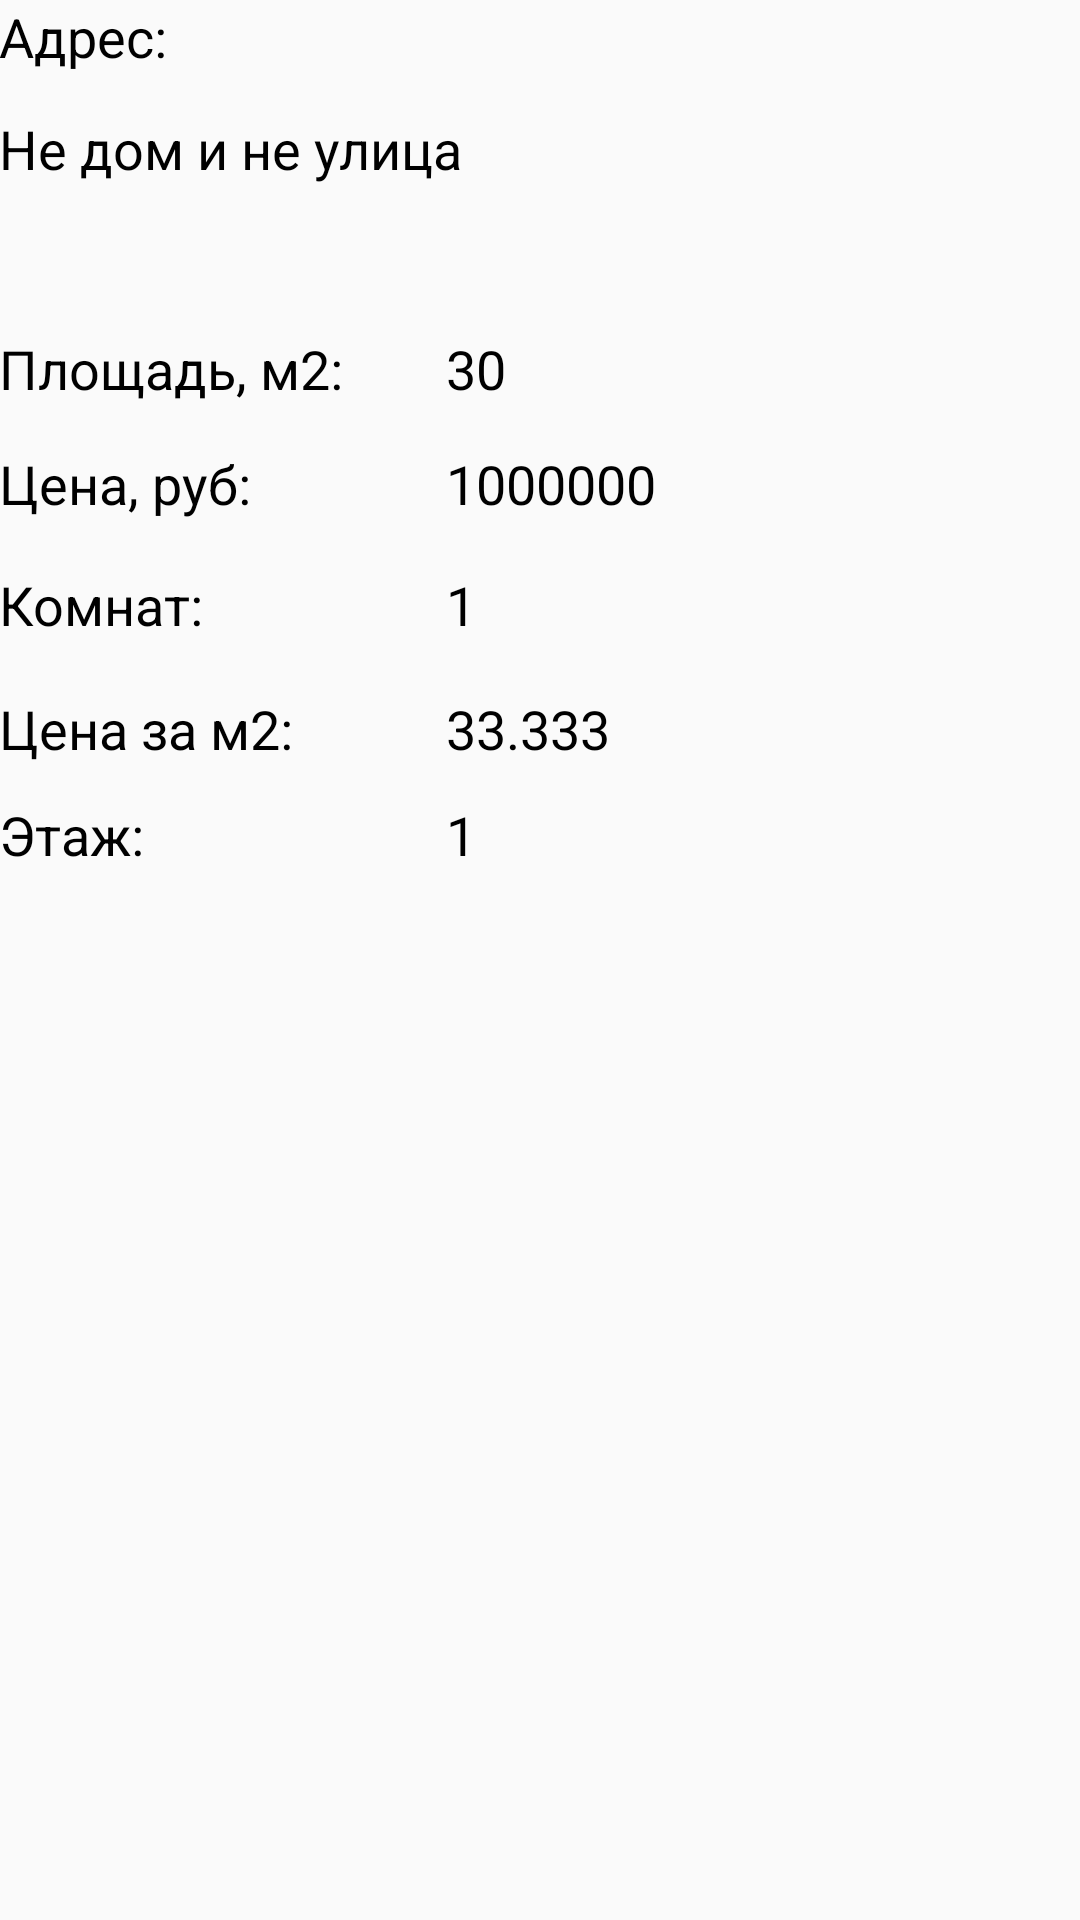

Write the Android layout XML for this screen, with the resource values it uses.
<!-- AndroidManifest.xml: application theme AppTheme -->
<!-- res/layout/activity_view_realty.xml -->
<?xml version="1.0" encoding="utf-8"?>
<RelativeLayout xmlns:android="http://schemas.android.com/apk/res/android"
    xmlns:tools="http://schemas.android.com/tools"
    android:id="@+id/activity_view_realty"
    android:layout_width="match_parent"
    android:layout_height="match_parent"
    android:paddingBottom="@dimen/activity_vertical_margin"
    android:paddingLeft="@dimen/activity_horizontal_margin"
    android:paddingRight="@dimen/activity_horizontal_margin"
    android:paddingTop="@dimen/activity_vertical_margin"
    tools:context="com.example.darina.testrealty.ViewRealtyActivity">

    <TextView
        android:layout_width="wrap_content"
        android:layout_height="wrap_content"
        android:inputType="textPersonName"
        android:text="1000000"
        android:ems="10"
        android:layout_alignBottom="@+id/editText7"
        android:layout_alignStart="@+id/editText6"
        android:id="@+id/editText8"
        android:cursorVisible="false"
        android:focusable="false"
        android:textSize="18sp"
        android:textColor="@android:color/background_dark" />

    <TextView
        android:layout_width="wrap_content"
        android:layout_height="wrap_content"
        android:inputType="textPersonName"
        android:text="30"
        android:ems="10"
        android:id="@+id/editText6"
        android:cursorVisible="false"
        android:focusable="false"
        android:layout_alignBaseline="@+id/editText5"
        android:layout_alignBottom="@+id/editText5"
        android:layout_alignParentStart="true"
        android:layout_marginStart="149dp"
        android:textSize="18sp"
        android:textColor="@android:color/background_dark" />

    <TextView
        android:layout_width="wrap_content"
        android:layout_height="wrap_content"
        android:inputType="textPersonName"
        android:text="Цена, руб:"
        android:ems="10"
        android:id="@+id/editText7"
        android:cursorVisible="false"
        android:focusable="false"
        android:layout_below="@+id/editText5"
        android:layout_alignParentStart="true"
        android:layout_marginTop="14dp"
        android:textSize="18sp"
        android:textColor="@android:color/background_dark" />

    <TextView
        android:layout_width="wrap_content"
        android:layout_height="wrap_content"
        android:inputType="textPersonName"
        android:text="1"
        android:ems="10"
        android:id="@+id/editText10"
        android:cursorVisible="false"
        android:focusable="false"
        android:layout_below="@+id/editText8"
        android:layout_alignStart="@+id/editText8"
        android:layout_marginTop="16dp"
        android:textSize="18sp"
        android:textColor="@android:color/background_dark" />

    <TextView

    android:layout_width="wrap_content"
        android:layout_height="wrap_content"
        android:inputType="textPersonName"
        android:text="Комнат:"
        android:ems="10"
        android:id="@+id/editText9"
        android:cursorVisible="false"
        android:focusable="false"
        android:layout_alignBaseline="@+id/editText10"
        android:layout_alignBottom="@+id/editText10"
        android:layout_alignParentStart="true"
        android:textSize="18sp"
        android:textColor="@android:color/background_dark" />

    <TextView
        android:layout_width="wrap_content"
        android:layout_height="wrap_content"
        android:inputType="textPersonName"
        android:text="33.333"
        android:ems="10"
        android:id="@+id/editText12"
        android:cursorVisible="false"
        android:focusable="false"
        android:layout_below="@+id/editText10"
        android:layout_alignStart="@+id/editText10"
        android:layout_marginTop="17dp"
        android:textSize="18sp"
        android:textColor="@android:color/background_dark" />

    <TextView
        android:layout_width="wrap_content"
        android:layout_height="wrap_content"
        android:inputType="textPersonName"
        android:text="Цена за м2:"
        android:ems="10"
        android:id="@+id/editText11"
        android:cursorVisible="false"
        android:focusable="false"
        android:layout_alignBaseline="@+id/editText12"
        android:layout_alignBottom="@+id/editText12"
        android:layout_alignParentStart="true"
        android:textSize="18sp"
        android:textColor="@android:color/background_dark" />

    <TextView
        android:layout_width="wrap_content"
        android:layout_height="wrap_content"
        android:inputType="textPersonName"
        android:text="1"
        android:ems="10"
        android:id="@+id/editText14"
        android:cursorVisible="false"
        android:focusable="false"
        android:layout_below="@+id/editText12"
        android:layout_alignStart="@+id/editText12"
        android:layout_marginTop="11dp"
        android:textSize="18sp"
        android:textColor="@android:color/background_dark" />

    <TextView
        android:layout_width="wrap_content"
        android:layout_height="wrap_content"
        android:inputType="textPersonName"
        android:text="Площадь, м2:"
        android:ems="10"
        android:layout_marginTop="49dp"
        android:id="@+id/editText5"
        android:cursorVisible="false"
        android:focusable="false"
        android:layout_below="@+id/editText"
        android:layout_alignParentStart="true"
        android:textSize="18sp"
        android:textColor="@android:color/background_dark" />

    <TextView
        android:layout_width="wrap_content"
        android:layout_height="wrap_content"
        android:inputType="textPersonName"
        android:text="Этаж:"
        android:ems="10"
        android:id="@+id/editText13"
        android:cursorVisible="false"
        android:focusable="false"
        android:layout_alignBaseline="@+id/editText14"
        android:layout_alignBottom="@+id/editText14"
        android:layout_alignParentStart="true"
        android:textSize="18sp"
        android:textColor="@android:color/background_dark" />

    <TextView
        android:layout_width="wrap_content"
        android:layout_height="wrap_content"
        android:inputType="textPersonName"
        android:text="Адрес:"
        android:ems="10"
        android:id="@+id/editText2"
        android:cursorVisible="false"
        android:focusable="false"
        android:textSize="18sp"
        android:textColor="@android:color/background_dark"
        android:layout_alignParentTop="true"
        android:layout_alignParentStart="true" />

    <TextView
        android:layout_width="match_parent"
        android:layout_height="wrap_content"
        android:inputType="textMultiLine"
        android:ems="10"
        android:id="@+id/editText"
        android:text="Не дом и не улица"
        android:textSize="18sp"
        android:cursorVisible="false"
        android:focusable="false"
        android:textColor="@android:color/background_dark"
        android:layout_below="@+id/editText2"
        android:layout_alignParentStart="true"
        android:layout_marginTop="13dp" />

</RelativeLayout>
<!-- resources referenced by this layout -->
<resources>
  <style name="AppTheme" parent="Theme.AppCompat.Light.DarkActionBar">
          
          <item name="colorPrimary">@color/greenTheme</item>
          <item name="colorPrimaryDark">@color/greenWater</item>
          <item name="colorAccent">@color/greenWater</item>
      </style>
  <color name="greenTheme">#337788</color>
  <color name="greenWater">#006699</color>
</resources>
